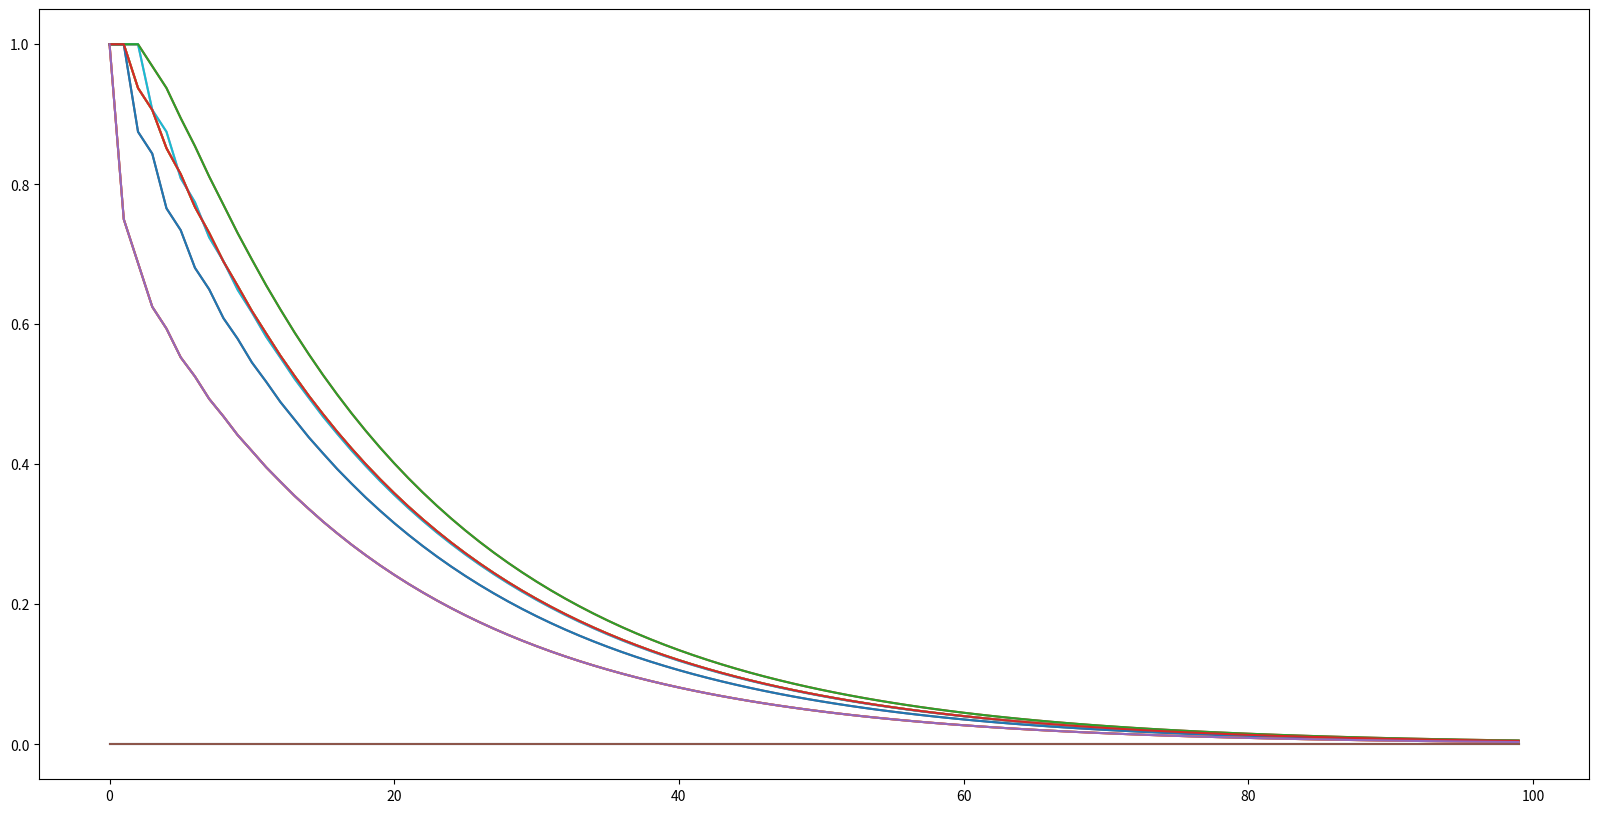

The matplotlib source for this figure:

import numpy as np
import matplotlib.pyplot as plt
import random

# discounting rate
gamma = 1 

#reward outside of a terminal state
rewardSize = -1 

#size of grid
gridSize = 4 

#two terminal states
terminationStates = [[0,0], [gridSize-1, gridSize-1]] 

#four actions depending on where we want to move 
actions = [[-1, 0], [1, 0], [0, 1], [0, -1]] 

#number of iterations we want to do
numIterations = 100


def actionRewardFunction(initialPosition, action):
    #this function returns a reward of rewardSize each step unless you are in a terminal state
    #in that case, it returns a reward of zero
    #it returns  the next state and reward
    
    
    #first check if we are in a termination state 
    #in that case, reward is zero and the position remains the same 
    
    if initialPosition in terminationStates:
        return initialPosition, 0
    
    #if we are not in a termination state, we returne the variable rewardSize 
    reward = rewardSize
    
    #calculcate next position 
    finalPosition = np.array(initialPosition) + np.array(action)
    
    #now check if the next position brings you out of the grid
    #if so, the finalposition should be the same as the initial position
    
    if -1 in finalPosition or gridSize in finalPosition: 
        finalPosition = initialPosition
        
    return finalPosition, reward
    
    

#initialize value map to all zeros 
valueMap = np.zeros((gridSize, gridSize))

#define the state space
states = [[i, j] for i in range(gridSize) for j in range(gridSize)]

deltas = []
for it in range(numIterations):
    
    #make a copy of the value function to manipulate during the algorithm
    copyValueMap = np.copy(valueMap)
    
    #this will be set to Vcurrent - Vnext
    deltaState = []
    for state in states:
    
        #the next variable will be equal to the new V iterate by the end of the process
        weightedRewards = 0
        
        #Compute the Bellman iterate
        for action in actions:
            #compute next position and reward from taking that action
            finalPosition, reward = actionRewardFunction(state, action)
            
            #since V_next = \sum_{actions} \pi(a|s) \sum_{s'} p(s'|a,s)     [r + gamma*V_current]
            #we can just go through the sum and add each element to weightedRewards
            #we use here that next state is deterministic
            weightedRewards += (1/len(actions))*(reward+(gamma*valueMap[finalPosition[0], finalPosition[1]])) #note update uses valueMap, not copyValueMap
        
        #append Vcurrent-Vnext for the current state
        deltaState.append(np.abs(copyValueMap[state[0], state[1]]-weightedRewards))
        
        #update the value of the next state, but in the copy rather than the original
        copyValueMap[state[0], state[1]] = weightedRewards
        
    #this is now an array of size numIterations, where every entry is an array of Vcurrent-Vmax    
    deltas.append(deltaState)
    
    #update the value map with what we just computed
    valueMap = copyValueMap
    
    #for selected iterations, print the value function
    if it in [0,1,2,9, 99, numIterations-1]:
        print("Iteration {}".format(it+1))
        print(valueMap)
        print("")
        
#plot how the deltas decay        
plt.figure(figsize=(20, 10))
plt.plot(deltas)

#print(deltas)

